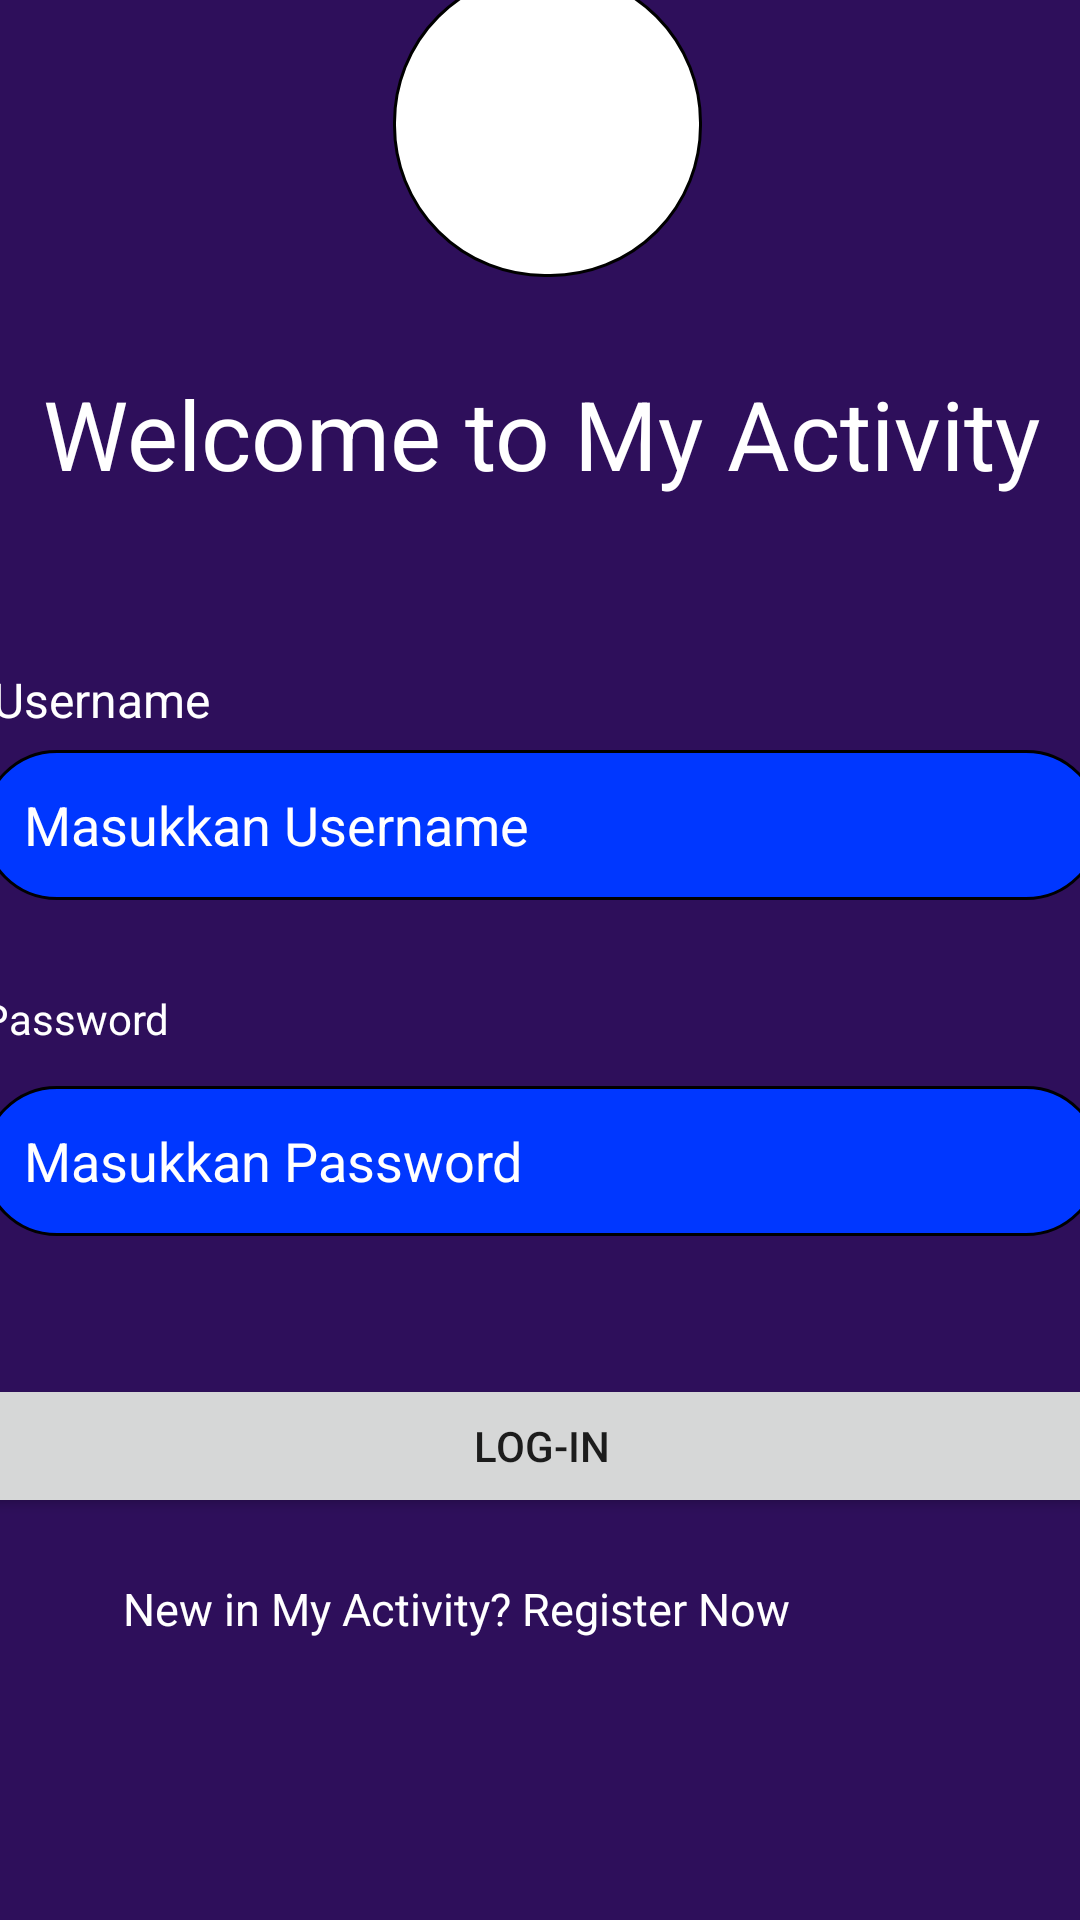

Write the Android layout XML for this screen, with the resource values it uses.
<!-- AndroidManifest.xml: application theme Theme.Exercise1_1 -->
<!-- res/layout/activity_main.xml -->
<?xml version="1.0" encoding="utf-8"?>
<androidx.constraintlayout.widget.ConstraintLayout xmlns:android="http://schemas.android.com/apk/res/android"
    xmlns:app="http://schemas.android.com/apk/res-auto"
    xmlns:tools="http://schemas.android.com/tools"
    android:layout_width="match_parent"
    android:layout_height="match_parent"
    android:background="#F0210051"
    tools:context=".MainActivity">

    <ImageView
        android:id="@+id/imageView"
        android:layout_width="103dp"
        android:layout_height="102dp"
        android:layout_marginStart="157dp"
        android:layout_marginLeft="157dp"
        android:layout_marginEnd="152dp"
        android:layout_marginRight="152dp"
        android:layout_marginBottom="548dp"
        android:background="@drawable/border_log"
        app:layout_constraintBottom_toBottomOf="parent"
        app:layout_constraintEnd_toEndOf="parent"
        app:layout_constraintStart_toStartOf="parent"
        app:srcCompat="@drawable/coffee_break" />

    <TextView
        android:id="@+id/textView2"
        android:layout_width="wrap_content"
        android:layout_height="wrap_content"
        android:layout_marginStart="40dp"
        android:layout_marginLeft="40dp"
        android:layout_marginEnd="39dp"
        android:layout_marginRight="39dp"
        android:layout_marginBottom="474dp"
        android:text="Welcome to My Activity"
        android:textColor="#FFFFFF"
        android:textSize="32sp"
        app:layout_constraintBottom_toBottomOf="parent"
        app:layout_constraintEnd_toEndOf="parent"
        app:layout_constraintStart_toStartOf="parent" />

    <EditText
        android:id="@+id/unametv"
        android:layout_width="373dp"
        android:layout_height="50dp"
        android:layout_marginBottom="340dp"
        android:background="@drawable/border_reg"
        android:ems="10"
        android:hint="@string/loguname"
        android:inputType="textPersonName"
        android:paddingLeft="14dp"
        android:textColor="#FFFFFF"
        android:textColorHint="#FFFFFF"
        app:layout_constraintBottom_toBottomOf="parent"
        app:layout_constraintEnd_toEndOf="parent"
        app:layout_constraintStart_toStartOf="parent" />

    <TextView
        android:id="@+id/textView"
        android:layout_width="71dp"
        android:layout_height="21dp"
        android:layout_marginStart="19dp"
        android:layout_marginLeft="19dp"
        android:layout_marginEnd="321dp"
        android:layout_marginRight="321dp"
        android:layout_marginBottom="289dp"
        android:text="Password"
        android:textColor="#FFFFFF"
        app:layout_constraintBottom_toBottomOf="parent"
        app:layout_constraintEnd_toEndOf="parent"
        app:layout_constraintStart_toStartOf="parent" />

    <TextView
        android:id="@+id/textView3"
        android:layout_width="wrap_content"
        android:layout_height="wrap_content"
        android:layout_marginStart="23dp"
        android:layout_marginLeft="23dp"
        android:layout_marginEnd="316dp"
        android:layout_marginRight="316dp"
        android:layout_marginBottom="396dp"
        android:text="Username"
        android:textColor="#FFFFFF"
        android:textSize="16sp"
        app:layout_constraintBottom_toBottomOf="parent"
        app:layout_constraintEnd_toEndOf="parent"
        app:layout_constraintStart_toStartOf="parent" />

    <EditText
        android:id="@+id/passtv"
        android:layout_width="373dp"
        android:layout_height="50dp"
        android:layout_marginBottom="228dp"
        android:background="@drawable/border_reg"
        android:ems="10"
        android:hint="@string/logpass"
        android:inputType="textPassword"
        android:paddingLeft="14dp"
        android:textColor="#FFFFFF"
        android:textColorHint="#FFFFFF"
        app:layout_constraintBottom_toBottomOf="parent"
        app:layout_constraintEnd_toEndOf="parent"
        app:layout_constraintStart_toStartOf="parent" />

    <Button
        android:id="@+id/butsignin"
        android:layout_width="373dp"
        android:layout_height="wrap_content"
        android:layout_marginStart="19dp"
        android:layout_marginLeft="19dp"
        android:layout_marginEnd="19dp"
        android:layout_marginRight="19dp"
        android:layout_marginBottom="134dp"
        android:text="Log-In"
        app:cornerRadius="50dp"
        app:layout_constraintBottom_toBottomOf="parent"
        app:layout_constraintEnd_toEndOf="parent"
        app:layout_constraintStart_toStartOf="parent" />

    <TextView
        android:id="@+id/lregister"
        android:layout_width="227dp"
        android:layout_height="24dp"
        android:layout_marginEnd="92dp"
        android:layout_marginRight="92dp"
        android:layout_marginBottom="90dp"
        android:text="New in My Activity? Register Now"
        android:textColor="#FFFFFF"
        android:textSize="15sp"
        app:layout_constraintBottom_toBottomOf="parent"
        app:layout_constraintEnd_toEndOf="parent" />

</androidx.constraintlayout.widget.ConstraintLayout>
<!-- resources referenced by this layout -->
<resources>
  <!-- drawable border_log (drawable-v24) -->
  <?xml version="1.0" encoding="utf-8"?>
  <shape xmlns:android="http://schemas.android.com/apk/res/android"
      android:shape="rectangle" >
  
      
      <solid
          android:color="@color/white" >
      </solid>
  
      
      <stroke
          android:width="1dp"
          android:color="@color/bordermenu" >
      </stroke>
  
      
      <corners
          android:radius="50dp">
      </corners>
  
  </shape>
  <!-- drawable border_reg (drawable-v24) -->
  <?xml version="1.0" encoding="utf-8"?>
  <shape xmlns:android="http://schemas.android.com/apk/res/android"
      android:shape="rectangle">
  
      
      <solid
          android:color="#0037FF" >
      </solid>
  
      
      <stroke
          android:width="1dp"
          android:color="@color/bordermenu" >
      </stroke>
  
      
      <corners
          android:radius="50dp">
      </corners>
  
  </shape>
  <string name="logpass">Masukkan Password</string>
  <string name="loguname">Masukkan Username</string>
  <style name="Theme.Exercise1_1" parent="Theme.MaterialComponents.DayNight.DarkActionBar">
          
          <item name="colorPrimary">@color/purple_500</item>
          <item name="colorPrimaryVariant">@color/purple_700</item>
          <item name="colorOnPrimary">@color/white</item>
          
          <item name="colorSecondary">@color/teal_200</item>
          <item name="colorSecondaryVariant">@color/teal_700</item>
          <item name="colorOnSecondary">@color/black</item>
          
          <item name="android:statusBarColor" tools:targetApi="l">?attr/colorPrimaryVariant</item>
          
      </style>
  <color name="white">#FFFFFFFF</color>
  <color name="bordermenu" />
  <color name="purple_500">#FF6200EE</color>
  <color name="purple_700">#FF3700B3</color>
  <color name="teal_200">#FF03DAC5</color>
  <color name="teal_700">#FF018786</color>
  <color name="black">#FF000000</color>
</resources>
